Dataset: documents (GitHub, jauniusc/cvmatch). Classes: email, form, letter, resume.

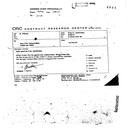
Label: form

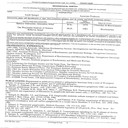
Label: resume

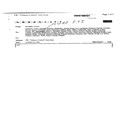
Label: email

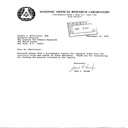
Label: letter

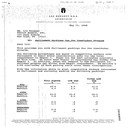
Label: letter

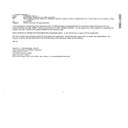
Label: email
